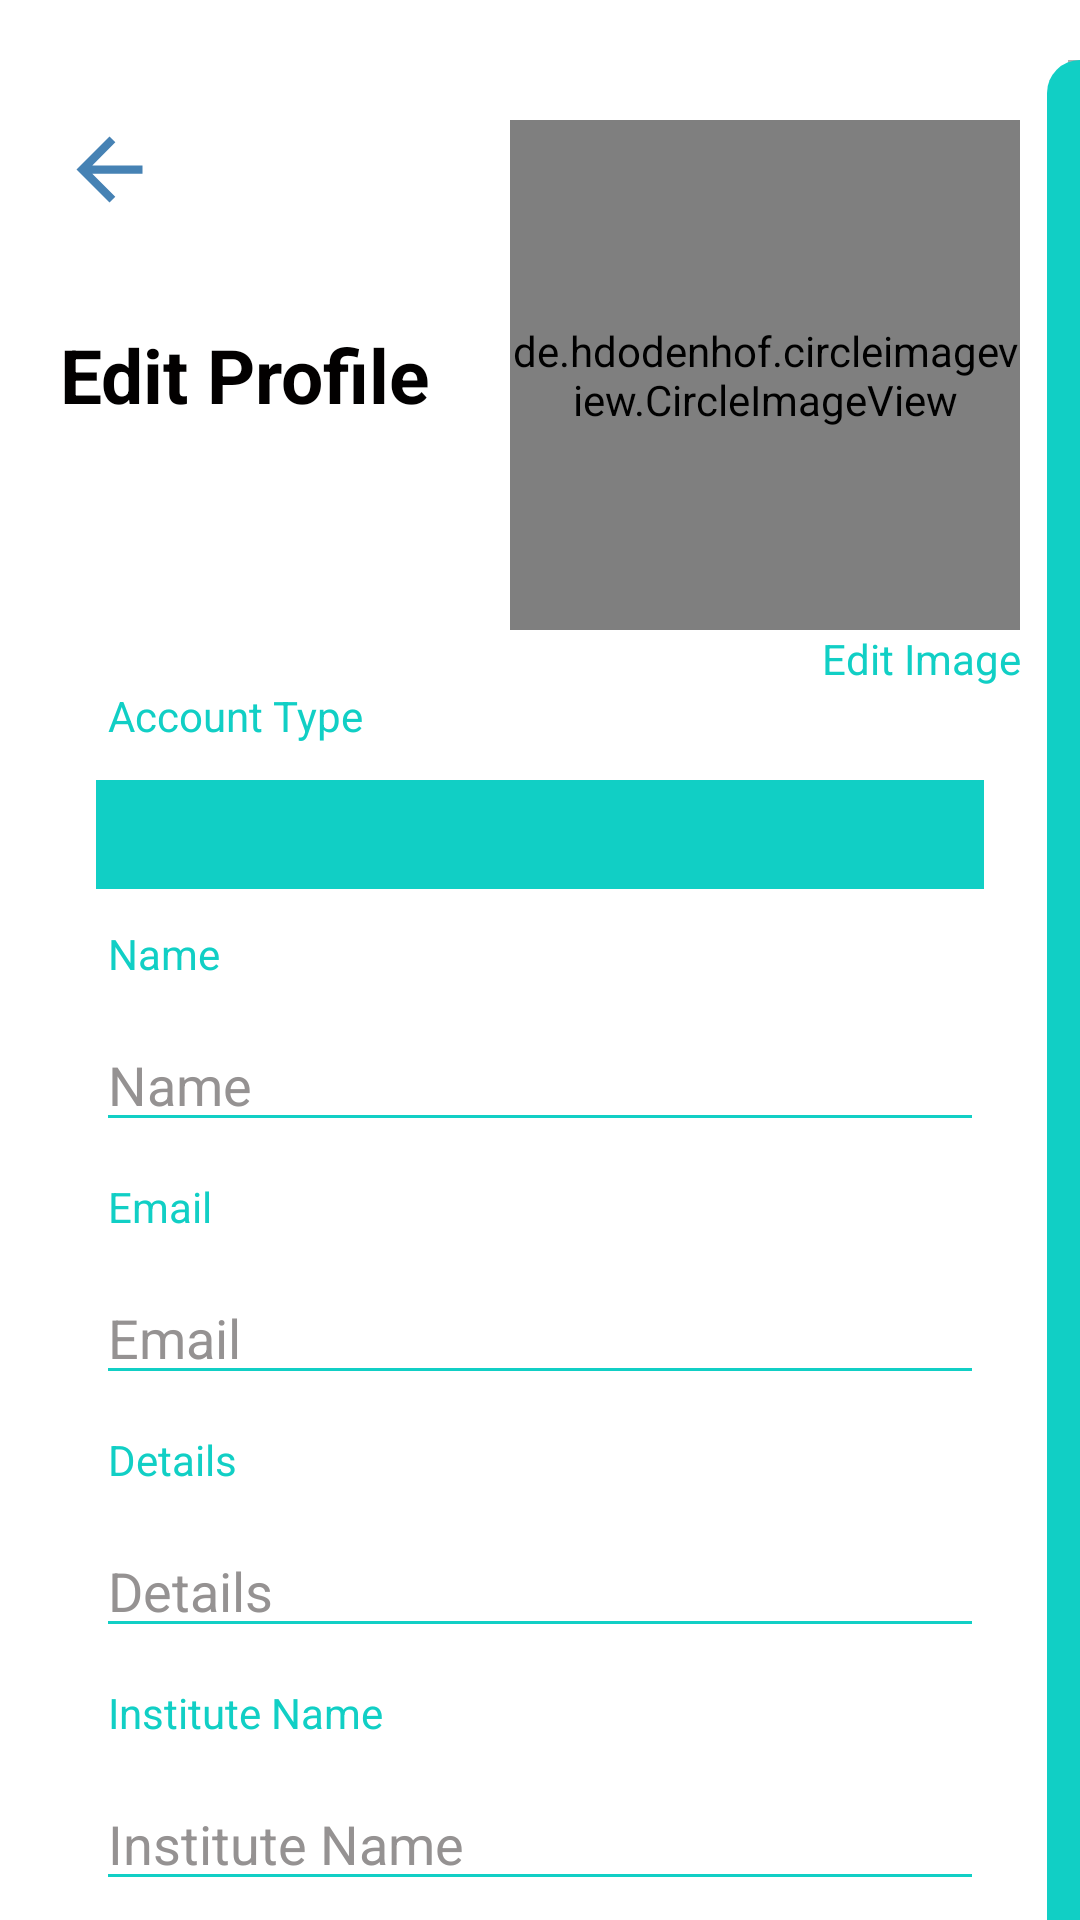

This screen was rendered from an Android layout file. Write that file and the resources it references.
<!-- AndroidManifest.xml: application theme Theme.Predulive -->
<!-- res/layout/activity_edit_profile.xml -->
<?xml version="1.0" encoding="utf-8"?>
<RelativeLayout
    xmlns:android="http://schemas.android.com/apk/res/android"
    xmlns:app="http://schemas.android.com/apk/res-auto"
    xmlns:tools="http://schemas.android.com/tools"
    android:layout_width="match_parent"
    android:layout_height="match_parent"
    tools:context=".navigationView.common.EditProfileActivity"
    android:background="@color/white"
    android:focusableInTouchMode="true"
    android:gravity="center"
    android:layout_gravity="center">








    <ScrollView
        android:layout_width="match_parent"
        android:layout_height="wrap_content"
        android:layout_alignParentTop="true"
        android:layout_alignParentLeft="true"
        android:layout_centerInParent="true"
        android:paddingTop="20dp">
        <LinearLayout
            android:layout_width="match_parent"
            android:layout_height="wrap_content"
            android:orientation="vertical"
            android:padding="20dp">

            <RelativeLayout
                android:layout_width="match_parent"
                android:layout_height="wrap_content">
                <ImageView
                    android:layout_alignParentTop="true"
                    android:layout_alignParentLeft="true"
                    android:onClick="profileBackButton"
                    android:src="@drawable/ic_baseline_arrow_back_24"
                    android:text="back"
                    android:layout_width="33dp"
                    android:layout_height="33dp" />
                <TextView
                    android:layout_centerVertical="true"
                    android:layout_alignParentLeft="true"
                    style="@style/viewParent.headerText.NoMode"
                    android:text="Edit Profile"/>

                <de.hdodenhof.circleimageview.CircleImageView
                    android:id="@+id/editProfileImage"
                    android:layout_width="170dp"
                    android:layout_height="170dp"
                    android:src="@drawable/profile_wallpaper"
                    android:layout_alignParentTop="true"
                    android:layout_alignParentRight="true"/>


            </RelativeLayout>

            <TextView
                android:layout_width="match_parent"
                android:layout_height="wrap_content"
                android:textAlignment="textEnd"
                android:text="Edit Image"
                android:onClick="chooseImage"
                android:textColor="#11CFC5"/>

            <TextView
                android:layout_width="wrap_content"
                android:layout_height="wrap_content"
                android:text="Account Type"
                android:textColor="#11CFC5"
                android:layout_marginLeft="16dp"/>

            <TextView
                android:id="@+id/editProfileUserType"
                style="@style/modifiedEditText"
                android:background="@color/white"
                android:padding="6dp"
                android:layout_margin="12dp"
                android:textColor="@color/black" />

            <TextView
                android:layout_width="wrap_content"
                android:layout_height="wrap_content"
                android:text="Name"
                android:textColor="#11CFC5"
                android:layout_marginLeft="16dp"/>

            <EditText
                android:id="@+id/editProfileName"
                style="@style/modifiedEditText"
                android:maxLines="1"
                android:textColorHint="@color/hintColor"
                android:layout_margin="12dp"
                android:textColor="@color/black"
                android:hint="Name"/>



            <TextView
                android:layout_width="wrap_content"
                android:layout_height="wrap_content"
                android:text="@string/login_email_hint"
                android:textColor="#11CFC5"
                android:layout_marginLeft="16dp"/>

            <EditText
                android:id="@+id/editProfileEmail"
                style="@style/modifiedEditText"
                android:inputType="textEmailAddress"
                android:maxLines="1"
                android:textColorHint="@color/hintColor"
                android:layout_margin="12dp"
                android:textColor="@color/black"
                android:hint="@string/login_email_hint"/>


            <TextView
                android:layout_width="wrap_content"
                android:layout_height="wrap_content"
                android:text="Details"
                android:textColor="#11CFC5"
                android:layout_marginLeft="16dp"/>

            <EditText
                android:id="@+id/editProfileDetails"
                style="@style/modifiedEditText"
                android:inputType="textEmailAddress"
                android:maxLines="1"
                android:textColorHint="@color/hintColor"
                android:layout_margin="12dp"
                android:textColor="@color/black"
                android:hint="Details"/>


            <TextView
                android:layout_width="wrap_content"
                android:layout_height="wrap_content"
                android:text="Institute Name"
                android:textColor="#11CFC5"
                android:layout_marginLeft="16dp"/>

            <EditText
                android:id="@+id/editProfileInstituteName"
                style="@style/modifiedEditText"
                android:inputType="textEmailAddress"
                android:maxLines="1"
                android:textColorHint="@color/hintColor"
                android:layout_margin="12dp"
                android:textColor="@color/black"
                android:hint="Institute Name"/>


            <br.com.simplepass.loading_button_lib.customViews.CircularProgressButton
                android:id="@+id/editProfileUpdateButton"
                style="@style/loginButton"
                app:spinning_bar_width="4dp"
                app:spinning_bar_color="#FFF"
                android:text="Update"
                android:layout_gravity="center_horizontal"
                android:layout_marginTop="@dimen/loginViewsMargin"
                app:spinning_bar_padding="6dp"
                android:onClick="updateUserProfile"
                app:initialCornerAngle="27dp"/>

            
            
            
            
            
            
            
            
            
            


            
            










































        </LinearLayout>
    </ScrollView>
    <View
        android:layout_marginTop="20dp"
        android:layout_alignParentTop="true"
        android:layout_alignParentRight="true"
        android:layout_width="11dp"
        android:layout_height="match_parent"
        android:background="@drawable/ic_side_bg"/>

    <ImageView
        android:layout_alignParentBottom="true"
        android:layout_alignParentRight="true"
        android:layout_width="wrap_content"
        android:layout_height="wrap_content"
        android:src="@drawable/ic_add_img"
        android:layout_marginRight="11dp"
        android:layout_marginBottom="30dp"/>
</RelativeLayout>
<!-- resources referenced by this layout -->
<resources>
  <color name="black">#FF000000</color>
  <color name="colorPrimaryDark">#000</color>
  <color name="hintColor">#FF959292</color>
  <color name="themeColor">#11CFC5</color>
  <color name="white">#FFFFFFFF</color>
  <dimen name="loginViewsMargin">20dp</dimen>
  <!-- drawable ic_baseline_arrow_back_24 (drawable) -->
  <vector android:autoMirrored="true" android:height="24dp"
      android:tint="#4682B4" android:viewportHeight="24"
      android:viewportWidth="24" android:width="24dp" xmlns:android="http://schemas.android.com/apk/res/android">
      <path android:fillColor="@android:color/white" android:pathData="M20,11H7.83l5.59,-5.59L12,4l-8,8 8,8 1.41,-1.41L7.83,13H20v-2z"/>
  </vector>
  <!-- drawable ic_side_bg (drawable) -->
  <shape xmlns:android="http://schemas.android.com/apk/res/android"
      android:shape="rectangle">
      <size
          android:width="11dp"
          android:height="787dp"/>
      <solid
          android:color="#11CFC5"/>
      <corners
          android:topLeftRadius="17dp"/>
  </shape>
  <string name="login_email_hint">Email</string>
  <style name="loginButton" parent="viewParent">
          <item name="android:background">@drawable/button_background_blue</item>
          <item name="android:textColor">@color/whiteTextColor</item>
          <item name="android:textStyle">bold</item>
      </style>
  <style name="modifiedEditText" parent="parent">
          <item name="android:textSize">@dimen/newsMoreTextSize</item>
          <item name="android:backgroundTint">@color/primaryTextColor</item>
      </style>
  <style name="parent">
          <item name="android:layout_width">match_parent</item>
          <item name="android:layout_height">wrap_content</item>
      </style>
  <style name="viewParent.headerText.NoMode">
          <item name="android:textColor">@color/darkTextColor</item>
      </style>
  <style name="Theme.Predulive" parent="Theme.MaterialComponents.DayNight.NoActionBar">
          
          <item name="colorPrimary">@color/purple_500</item>
          <item name="colorPrimaryVariant">@color/purple_700</item>
          <item name="colorOnPrimary">@color/white</item>
          
          <item name="colorSecondary">@color/teal_200</item>
          <item name="colorSecondaryVariant">@color/teal_700</item>
          <item name="colorOnSecondary">@color/black</item>
          
          <item name="android:statusBarColor" tools:targetApi="l">?attr/colorPrimaryVariant</item>
          
      </style>
  <style name="viewParent">
          <item name="android:layout_width">wrap_content</item>
          <item name="android:layout_height">wrap_content</item>
      </style>
  <color name="whiteTextColor">#fff</color>
  <dimen name="newsMoreTextSize">18sp</dimen>
  <color name="primaryTextColor">#11CFC5</color>
  <color name="darkTextColor">#020000</color>
  <color name="purple_500">#FF6200EE</color>
  <color name="purple_700">#FF3700B3</color>
  <color name="teal_200">#FF03DAC5</color>
  <color name="teal_700">#FF018786</color>
</resources>
